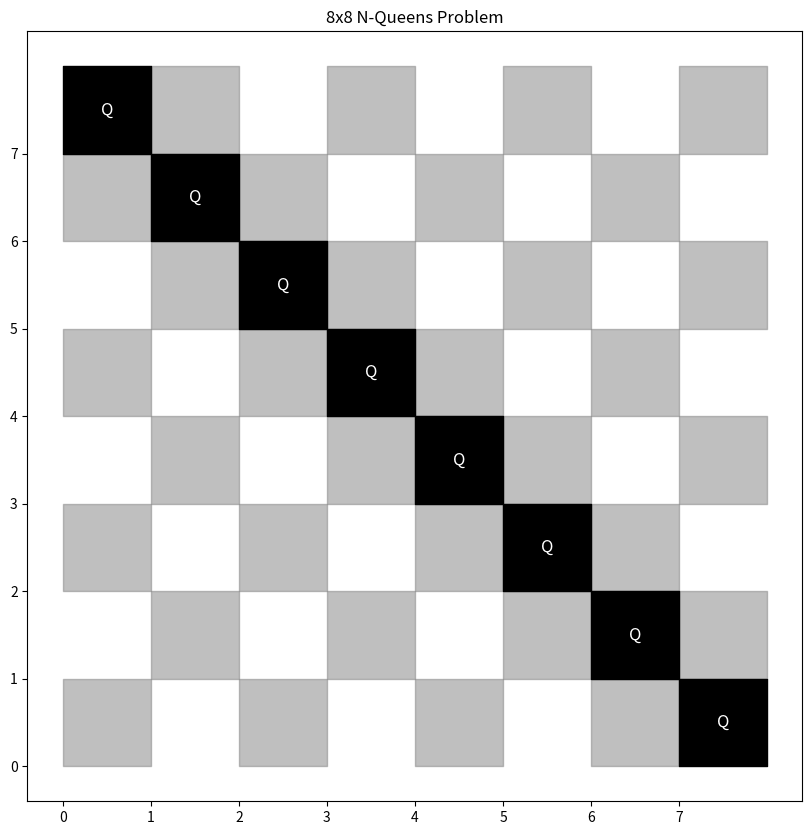

This chart was generated by the following Python code:
import matplotlib.pyplot as plt
import matplotlib.image as mpimg
import numpy as np

# 2023-12, Planning and Reasoning Project
# [redacted]

# quick visualization of the N-Queens problem,
# based on the output of the Z3 solver for a given n

# TO USE: SPECIFY N ...
n = 8

# ... AND SMT2 OUTPUT from Z3 solver
smt2_output = """
  (define-fun x1y6 () Bool true)
  (define-fun x1y0 () Bool false)
  (define-fun x3y2 () Bool false)
  (define-fun x6y4 () Bool false)
  (define-fun x6y7 () Bool false)
  (define-fun x0y5 () Bool false)
  (define-fun x6y2 () Bool false)
  (define-fun x6y3 () Bool false)
  (define-fun x1y5 () Bool false)
  (define-fun x7y5 () Bool false)
  (define-fun x3y6 () Bool false)
  (define-fun x4y1 () Bool false)
  (define-fun x1y3 () Bool false)
  (define-fun x1y4 () Bool false)
  (define-fun x7y7 () Bool false)
  (define-fun x2y2 () Bool false)
  (define-fun x5y0 () Bool false)
  (define-fun x3y1 () Bool false)
  (define-fun x0y6 () Bool false)
  (define-fun x7y6 () Bool false)
  (define-fun x0y3 () Bool false)
  (define-fun x1y7 () Bool false)
  (define-fun x6y6 () Bool false)
  (define-fun x2y0 () Bool false)
  (define-fun x0y4 () Bool false)
  (define-fun x5y2 () Bool true)
  (define-fun x3y0 () Bool false)
  (define-fun x2y5 () Bool true)
  (define-fun x5y1 () Bool false)
  (define-fun x0y2 () Bool false)
  (define-fun x6y0 () Bool false)
  (define-fun x7y4 () Bool false)
  (define-fun x5y5 () Bool false)
  (define-fun x1y1 () Bool false)
  (define-fun x2y7 () Bool false)
  (define-fun x6y1 () Bool true)
  (define-fun x4y5 () Bool false)
  (define-fun x5y4 () Bool false)
  (define-fun x0y1 () Bool false)
  (define-fun x7y1 () Bool false)
  (define-fun x5y7 () Bool false)
  (define-fun x1y2 () Bool false)
  (define-fun x3y3 () Bool false)
  (define-fun x4y3 () Bool true)
  (define-fun x6y5 () Bool false)
  (define-fun x3y5 () Bool false)
  (define-fun x2y1 () Bool false)
  (define-fun x0y0 () Bool false)
  (define-fun x4y2 () Bool false)
  (define-fun x0y7 () Bool true)
  (define-fun x2y4 () Bool false)
  (define-fun x7y2 () Bool false)
  (define-fun x2y3 () Bool false)
  (define-fun x4y4 () Bool false)
  (define-fun x4y6 () Bool false)
  (define-fun x7y0 () Bool true)
  (define-fun x5y6 () Bool false)
  (define-fun x4y0 () Bool false)
  (define-fun x3y7 () Bool false)
  (define-fun x5y3 () Bool false)
  (define-fun x4y7 () Bool false)
  (define-fun x3y4 () Bool true)
  (define-fun x2y6 () Bool false)
  (define-fun x7y3 () Bool false)
"""

####################
# DO NOT EDIT BELOW #
####################

# parse the output to extract queen positions to board representation
board = np.zeros((n, n), dtype=int)
for line in smt2_output.splitlines():
    if "define-fun" in line:
        parts = line.split()
        position = parts[1]
        value = parts[-1][:-1] # trim the trailing bracket
        if value == "true":
            #print(position)
            x, y = int(position[1]), int(position[3])
            board[y, x] = 1


plt.figure(figsize=(n + 2, n + 2))
plt.xticks(range(n))
plt.yticks(range(n))
plt.title(str(n) + 'x' + str(n) + ' N-Queens Problem')


# checkered pattern for the board
for y in range(n):
    for x in range(n):
        if (x + y) % 2 == 0:
            plt.fill_between([x, x + 1], [y, y], [y + 1, y + 1], color='gray', alpha=0.5)

# Place crown images instead of 'Q'
for y in range(n):
    for x in range(n):
        if board[y, x] == 1:
            plt.fill_between([x, x + 1], [y, y], [y + 1, y + 1], color='black', alpha=1)
            #plt.imshow(mpimg.imread('crown64.jpg'), extent=[x, x + 1, y, y + 1])
            plt.text(x + 0.5, y + 0.5, 'Q', fontsize=12, ha='center', va='center', color='white')

plt.show()
